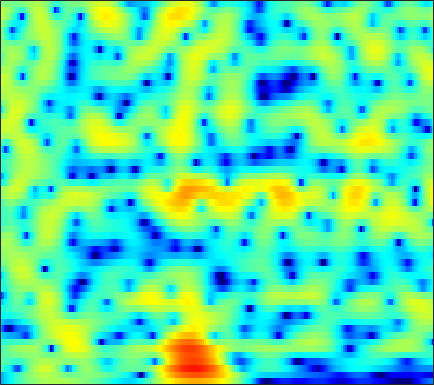

Source data for this figure (header and first rows):
-10.55, -9.708, -8.5901, -7.5034, -6.7204, -5.7267, -4.7942, -4.1383, -3.3207, -2.5662, -1.8756, -1.3982, -0.81336, -0.2904, 0.065215, 0.49175, 0.8662, 1.1144, 1.4002, 1.6403, 1.8336, 1.9486, 2.0653, 2.142
-10.66, -9.738, -8.56, -7.478, -6.728, -5.786, -4.893, -4.245, -3.394, -2.561, -1.75, -1.162, -0.4159, 0.2745, 0.747, 1.307, 1.777, 2.067, 2.364, 2.554, 2.635, 2.624, 2.513, 2.298
-3.379, -3.88, -4.724, -5.868, -7.006, -9.089, -12.1, -14.87, -15.45, -11.12, -7.21, -4.929, -2.533, -0.6735, 0.454, 1.673, 2.614, 3.159, 3.69, 4.01, 4.117, 4.062, 3.799, 3.304
-1.951, -2.205, -2.587, -3.012, -3.346, -3.78, -4.123, -4.264, -4.186, -3.767, -3.063, -2.42, -1.511, -0.6348, -0.03316, 0.6617, 1.232, 1.573, 1.917, 2.139, 2.247, 2.255, 2.189, 2.036
-2.365, -2.088, -1.743, -1.435, -1.227, -0.9666, -0.7233, -0.5434, -0.2918, -0.03654, 0.2155, 0.3935, 0.602, 0.7676, 0.8514, 0.883, 0.819, 0.6995, 0.4512, 0.1194, -0.2465, -0.5062, -0.7572, -0.8245
-3.714, -2.741, -1.727, -0.9496, -0.4774, 0.04201, 0.4539, 0.7122, 1.018, 1.278, 1.486, 1.61, 1.726, 1.779, 1.76, 1.608, 1.281, 0.8754, 0.05867, -1.196, -3.099, -5.245, -10.02, -23.52
-5.121, -4.707, -4.28, -3.971, -3.801, -3.643, -3.553, -3.511, -3.477, -3.422, -3.289, -3.101, -2.709, -2.189, -1.754, -1.17, -0.6571, -0.3617, -0.1017, 0.005115, -0.02087, -0.08066, -0.09067, 0.124
-8.489, -9.05, -9.75, -10.3, -10.59, -10.8, -10.97, -11.19, -11.8, -12.99, -14.9, -16.52, -16.57, -13.08, -10.27, -7.152, -4.721, -3.242, -1.641, -0.3571, 0.6777, 1.343, 2.12, 2.809
-12.44, -14.62, -19.04, -28.46, -31.89, -21.11, -16.84, -15.02, -13.65, -13.05, -12.93, -12.85, -12.16, -10.43, -8.733, -6.42, -4.31, -2.908, -1.284, 0.06911, 1.198, 1.913, 2.721, 3.38
-9.109, -9.774, -10.63, -11.13, -11.15, -10.72, -9.926, -9.231, -8.298, -7.412, -6.575, -5.934, -5.011, -4.027, -3.262, -2.211, -1.151, -0.3856, 0.5643, 1.407, 2.129, 2.586, 3.072, 3.421
-6.006, -5.989, -5.928, -5.779, -5.624, -5.311, -4.899, -4.552, -4.075, -3.553, -2.999, -2.562, -1.931, -1.273, -0.7669, -0.06826, 0.6441, 1.163, 1.796, 2.338, 2.768, 2.997, 3.163, 3.154
-5.341, -5.048, -4.582, -4.05, -3.665, -3.201, -2.787, -2.541, -2.295, -2.135, -2.017, -1.907, -1.695, -1.329, -0.899, -0.1429, 0.7214, 1.368, 2.167, 2.819, 3.275, 3.468, 3.509, 3.286
-8.902, -8.183, -6.554, -4.88, -3.756, -2.585, -1.848, -1.578, -1.59, -2.11, -3.223, -4.517, -6.815, -8.438, -7.454, -4.297, -1.389, 0.34, 2.077, 3.3, 4.08, 4.398, 4.502, 4.248
-16.23, -13.64, -9.118, -5.891, -4.121, -2.413, -1.306, -0.8275, -0.6197, -0.9412, -1.779, -2.712, -4.157, -5.033, -4.526, -2.577, -0.446, 0.9161, 2.36, 3.352, 3.95, 4.161, 4.14, 3.788
-5.96, -5.478, -4.549, -3.436, -2.584, -1.549, -0.6855, -0.1652, 0.304, 0.5669, 0.667, 0.6802, 0.6769, 0.7392, 0.8858, 1.173, 1.507, 1.772, 2.079, 2.275, 2.321, 2.247, 1.981, 1.513
-5.705, -4.894, -3.685, -2.457, -1.563, -0.5022, 0.39, 0.9368, 1.508, 1.911, 2.156, 2.241, 2.247, 2.161, 2.037, 1.802, 1.528, 1.298, 0.9673, 0.6442, 0.3417, 0.1233, -0.166, -0.4982
-9.652, -6.795, -3.951, -1.812, -0.5484, 0.8092, 1.852, 2.446, 3.032, 3.388, 3.518, 3.478, 3.245, 2.796, 2.304, 1.465, 0.4097, -0.5106, -1.831, -3.037, -3.79, -3.919, -3.606, -3.075
-4.949, -3.492, -1.653, -0.06185, 0.937, 2.019, 2.852, 3.319, 3.744, 3.939, 3.911, 3.742, 3.302, 2.585, 1.849, 0.5343, -1.3, -3.127, -6.568, -12.46, -36.24, -17, -9.675, -6.293
-1.027, -0.4587, 0.3262, 1.064, 1.56, 2.13, 2.564, 2.798, 2.979, 3.009, 2.889, 2.692, 2.281, 1.695, 1.131, 0.1863, -0.9515, -1.925, -3.303, -4.544, -5.274, -5.342, -4.895, -4.208
0.3428, 0.6722, 1.073, 1.403, 1.603, 1.801, 1.907, 1.928, 1.877, 1.757, 1.577, 1.407, 1.144, 0.8436, 0.5893, 0.2218, -0.169, -0.4821, -0.8859, -1.243, -1.532, -1.696, -1.863, -2.003
1.208, 1.413, 1.592, 1.677, 1.667, 1.542, 1.306, 1.06, 0.6691, 0.2473, -0.1388, -0.3546, -0.5041, -0.4881, -0.3875, -0.1699, 0.05086, 0.1994, 0.3494, 0.4145, 0.3887, 0.3049, 0.08797, -0.2567
1.694, 1.866, 1.964, 1.907, 1.736, 1.307, 0.6362, -0.04572, -1.195, -2.617, -4.118, -5.01, -5.283, -4.342, -3.215, -1.68, -0.3706, 0.437, 1.258, 1.807, 2.107, 2.174, 2.054, 1.689
0.4349, 0.7673, 1.058, 1.086, 0.9291, 0.4696, -0.3561, -1.244, -2.926, -5.375, -9.244, -13.99, -17.57, -9.971, -6.298, -3.035, -0.7919, 0.4805, 1.732, 2.594, 3.118, 3.307, 3.308, 3.027
-2.774, -1.989, -1.285, -0.9403, -0.8957, -1.103, -1.58, -2.092, -2.925, -3.823, -4.602, -4.923, -4.781, -3.933, -2.985, -1.596, -0.1984, 0.721, 1.754, 2.549, 3.087, 3.321, 3.404, 3.227
-4.628, -3.647, -2.823, -2.384, -2.291, -2.485, -2.935, -3.4, -4.069, -4.668, -4.911, -4.789, -4.21, -3.262, -2.408, -1.197, -0.00664, 0.7927, 1.739, 2.502, 3.054, 3.334, 3.512, 3.456
-4.246, -3.578, -2.954, -2.699, -2.771, -3.27, -4.278, -5.422, -7.563, -10.32, -12.41, -11.7, -8.718, -5.826, -4.064, -2.114, -0.5781, 0.3787, 1.452, 2.285, 2.921, 3.275, 3.575, 3.703
-4.252, -3.369, -2.485, -2.059, -2.058, -2.452, -3.416, -4.531, -6.606, -9.31, -11.34, -10.84, -8.307, -5.807, -4.268, -2.59, -1.293, -0.4581, 0.4659, 1.232, 1.871, 2.256, 2.681, 3.006
-3.08, -1.853, -0.7192, -0.05457, 0.1823, 0.1681, -0.155, -0.5745, -1.302, -2.055, -2.694, -3.04, -3.284, -3.358, -3.279, -3.063, -2.663, -2.23, -1.64, -1.036, -0.5242, -0.1772, 0.2748, 0.7442
0.6092, 1.185, 1.871, 2.382, 2.67, 2.837, 2.816, 2.637, 2.179, 1.492, 0.5008, -0.4372, -2.038, -4.107, -5.926, -8.176, -8.336, -7.254, -5.673, -4.698, -4.517, -4.766, -5.29, -5.168
0.9901, 1.243, 1.802, 2.525, 3.034, 3.601, 3.933, 4.006, 3.832, 3.296, 2.351, 1.331, -0.5776, -3.284, -6.035, -10.12, -10.46, -8.397, -6.299, -5.578, -6.212, -7.767, -12, -17.27
-7.107, -6.129, -3.513, -1.051, 0.4011, 1.901, 2.905, 3.393, 3.724, 3.703, 3.38, 2.932, 2.126, 1.159, 0.4195, -0.4606, -1.021, -1.297, -1.519, -1.828, -2.295, -2.746, -3.283, -3.507
-11.28, -9.818, -6.372, -3.49, -1.798, -0.08656, 1.171, 1.869, 2.513, 2.888, 3.018, 2.984, 2.797, 2.489, 2.208, 1.815, 1.399, 1.101, 0.688, 0.2707, -0.1776, -0.5205, -0.9941, -1.458
-4.505, -4.216, -3.462, -2.463, -1.657, -0.6244, 0.3165, 0.9253, 1.585, 2.084, 2.404, 2.551, 2.616, 2.551, 2.433, 2.204, 1.891, 1.634, 1.224, 0.7843, 0.3028, -0.08361, -0.6408, -1.274
-3.601, -3.414, -2.972, -2.365, -1.803, -0.9732, -0.1153, 0.4872, 1.207, 1.792, 2.222, 2.44, 2.595, 2.603, 2.522, 2.303, 1.997, 1.705, 1.269, 0.782, 0.2648, -0.1404, -0.6938, -1.284
-4.655, -4.899, -4.865, -4.2, -3.351, -1.989, -0.6353, 0.287, 1.323, 2.111, 2.667, 2.923, 3.08, 3.042, 2.895, 2.555, 2.083, 1.652, 1.031, 0.3812, -0.2425, -0.6642, -1.153, -1.553
-6.89, -10.02, -16.11, -11.81, -7.242, -3.21, -0.5707, 0.8661, 2.25, 3.177, 3.734, 3.945, 3.98, 3.756, 3.428, 2.799, 1.922, 1.143, -0.07933, -1.367, -2.526, -3.123, -3.402, -3.178
-2.291, -3.353, -4.138, -3.385, -2.042, -0.1017, 1.521, 2.453, 3.348, 3.87, 4.057, 4.019, 3.742, 3.225, 2.687, 1.738, 0.4865, -0.7474, -2.905, -6.054, -10.95, -16.05, -13.62, -8.282
1.835, 1.78, 1.785, 1.986, 2.232, 2.597, 2.919, 3.061, 3.062, 2.818, 2.331, 1.823, 1.021, 0.1539, -0.4965, -1.378, -2.284, -3.083, -4.374, -5.988, -7.687, -8.483, -8.12, -6.55
3.414, 3.505, 3.624, 3.716, 3.747, 3.696, 3.48, 3.171, 2.49, 1.457, 0.02261, -1.341, -3.465, -5.529, -6.539, -6.641, -6, -5.434, -4.96, -4.69, -4.546, -4.415, -4.118, -3.703
3.217, 3.452, 3.827, 4.14, 4.29, 4.32, 4.078, 3.682, 2.81, 1.46, -0.5309, -2.574, -6.533, -13.23, -20.1, -13.05, -8.444, -6.487, -4.998, -4.143, -3.653, -3.419, -3.194, -3.012
-0.4136, 0.5806, 1.999, 3.17, 3.817, 4.359, 4.516, 4.391, 3.903, 3.046, 1.843, 0.7397, -0.8679, -2.352, -3.16, -3.655, -3.704, -3.668, -3.681, -3.891, -4.182, -4.407, -4.615, -4.639
-8.259, -3.848, -0.3858, 1.802, 2.911, 3.878, 4.401, 4.547, 4.459, 4.09, 3.502, 2.941, 2.103, 1.19, 0.4892, -0.4688, -1.507, -2.425, -3.86, -5.686, -7.95, -9.746, -11.27, -10.72
-1.378, -0.4663, 0.8391, 2.008, 2.699, 3.371, 3.778, 3.92, 3.917, 3.728, 3.368, 3.01, 2.412, 1.68, 1.044, 0.04258, -1.197, -2.303, -4.192, -6.685, -10.17, -13.75, -18.29, -15.29
1.562, 1.809, 2.172, 2.498, 2.701, 2.884, 2.943, 2.914, 2.789, 2.585, 2.309, 2.061, 1.663, 1.191, 0.7622, 0.08003, -0.7576, -1.5, -2.638, -3.932, -5.275, -6.172, -7.001, -7.308
2.699, 2.753, 2.771, 2.69, 2.568, 2.31, 1.962, 1.667, 1.271, 0.9226, 0.6859, 0.5743, 0.5041, 0.4622, 0.4064, 0.2606, 0.02052, -0.2588, -0.7207, -1.279, -1.891, -2.358, -2.96, -3.533
3.331, 3.322, 3.155, 2.805, 2.385, 1.605, 0.5897, -0.3024, -1.538, -2.518, -2.823, -2.528, -1.708, -0.792, -0.1718, 0.4688, 0.8751, 1.046, 1.083, 0.9455, 0.6553, 0.3356, -0.2175, -0.9057
3.163, 3.24, 3.107, 2.67, 2.098, 0.9405, -0.8343, -2.741, -6.578, -13.66, -17.4, -10.2, -5.245, -2.374, -0.9101, 0.4735, 1.396, 1.879, 2.267, 2.405, 2.308, 2.09, 1.596, 0.8685
1.439, 1.792, 2.042, 1.951, 1.659, 0.9256, -0.2359, -1.378, -3.148, -4.708, -5.175, -4.587, -3.212, -1.805, -0.8818, 0.1582, 1.006, 1.509, 2.042, 2.367, 2.462, 2.375, 2.024, 1.372
-1.241, -0.2185, 0.8035, 1.4, 1.594, 1.533, 1.204, 0.8057, 0.1863, -0.4364, -0.9659, -1.259, -1.523, -1.628, -1.569, -1.241, -0.6135, -0.03403, 0.8055, 1.53, 2.019, 2.185, 2.114, 1.689
-2.75, -1.02, 0.5402, 1.516, 1.938, 2.184, 2.155, 1.97, 1.527, 0.8634, -0.04151, -0.9462, -2.518, -4.609, -6.374, -7.656, -5.922, -3.781, -1.282, 0.55, 1.754, 2.292, 2.586, 2.455
-0.6193, 0.0506, 0.7177, 1.152, 1.343, 1.471, 1.43, 1.325, 1.03, 0.5145, -0.2992, -1.176, -2.881, -5.409, -7.94, -10.32, -7.511, -4.591, -1.597, 0.4566, 1.781, 2.395, 2.784, 2.73
0.3374, 0.04899, -0.3924, -0.8769, -1.186, -1.452, -1.496, -1.405, -1.191, -1.001, -0.9477, -1.003, -1.197, -1.434, -1.535, -1.36, -0.754, -0.06858, 0.9029, 1.776, 2.423, 2.721, 2.844, 2.631
-0.05582, -1.152, -2.949, -5.134, -6.868, -8.47, -7.975, -6.733, -4.933, -3.419, -2.22, -1.499, -0.6795, 0.008465, 0.4868, 1.093, 1.683, 2.11, 2.616, 2.997, 3.218, 3.254, 3.108, 2.74
-0.0537, -1.465, -3.988, -7.576, -11.4, -17.44, -14.19, -10.69, -7.593, -5.457, -3.776, -2.679, -1.336, -0.121, 0.7012, 1.646, 2.402, 2.832, 3.252, 3.472, 3.483, 3.358, 3.028, 2.537
1.448, 0.489, -1.054, -2.81, -4.122, -5.635, -6.633, -7.096, -7.443, -7.311, -6.329, -5.023, -2.979, -1.025, 0.2312, 1.593, 2.589, 3.097, 3.476, 3.542, 3.315, 2.975, 2.339, 1.547
3.307, 2.711, 1.732, 0.574, -0.4209, -1.931, -3.828, -5.704, -9.528, -18.21, -18.12, -9.889, -4.544, -1.274, 0.4446, 2.075, 3.133, 3.609, 3.833, 3.616, 2.968, 2.189, 0.7493, -1.098
3.048, 2.677, 2.074, 1.355, 0.7391, -0.1924, -1.289, -2.219, -3.463, -4.273, -3.98, -3.002, -1.287, 0.3721, 1.414, 2.471, 3.121, 3.356, 3.323, 2.864, 1.926, 0.8407, -1.273, -4.52
0.4317, 0.1542, -0.1637, -0.395, -0.5063, -0.6105, -0.6711, -0.6855, -0.6486, -0.4936, -0.1608, 0.2003, 0.7721, 1.346, 1.729, 2.125, 2.337, 2.35, 2.175, 1.757, 1.07, 0.3804, -0.7619, -2.087
